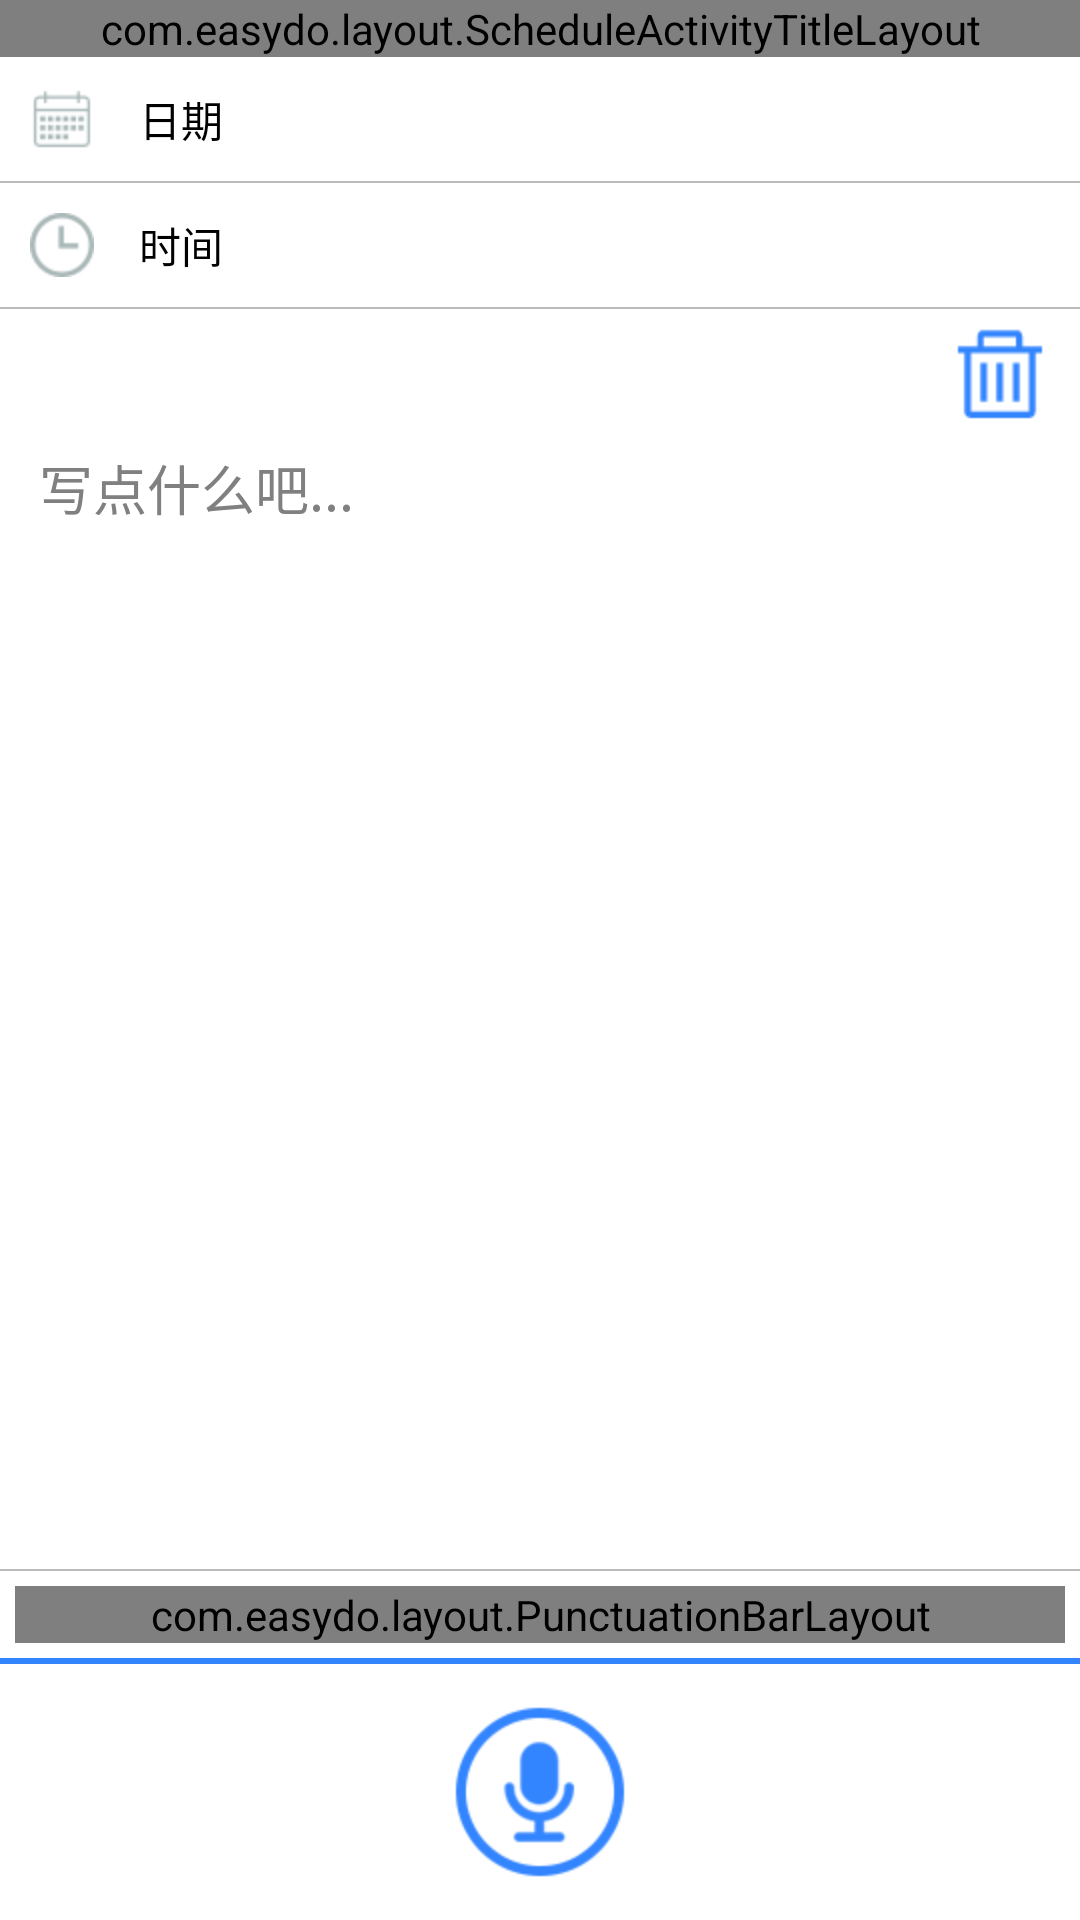

Layout XML and referenced resources for this Android screen:
<!-- AndroidManifest.xml: application theme AppTheme -->
<!-- res/layout/activity_create_detail_journal.xml -->
<?xml version="1.0" encoding="utf-8"?>
<LinearLayout xmlns:android="http://schemas.android.com/apk/res/android"
    android:layout_width="match_parent"
    android:layout_height="match_parent"
    android:background="@drawable/White"
    android:orientation="vertical" >

    <com.easydo.layout.ScheduleActivityTitleLayout
        android:layout_width="match_parent"
        android:layout_height="wrap_content" >
    </com.easydo.layout.ScheduleActivityTitleLayout>

    <TableLayout
        android:id="@+id/table_tl"
        android:layout_width="match_parent"
        android:layout_height="wrap_content"
        android:stretchColumns="2" >

        

        <TableRow
            android:id="@+id/journal_set_date_tr"
            style="@style/EasyDoTrStyle" >

            <ImageView
                android:layout_width="wrap_content"
                android:layout_height="wrap_content"
                android:layout_gravity="center_vertical|left"
                android:layout_margin="5dp"
                android:src="@drawable/date1_32" />

            <TextView
                android:layout_width="0dp"
                android:layout_height="wrap_content"
                android:layout_gravity="center_vertical|left"
                android:layout_weight="1"
                android:text="日期"
                android:textSize="14sp" />

            <TextView
                android:id="@+id/journal_date_tv"
                android:layout_width="0dp"
                android:layout_height="wrap_content"
                android:layout_gravity="center"
                android:layout_weight="3"
                android:gravity="center"
                android:textSize="16sp" />
        </TableRow>

        <View
            android:layout_width="match_parent"
            android:layout_height="0.5dp"
            android:background="@drawable/BorderDefault" />

        

        <TableRow
            android:id="@+id/journal_set_time_tr"
            style="@style/EasyDoTrStyle" >

            <ImageView
                android:layout_width="wrap_content"
                android:layout_height="wrap_content"
                android:layout_gravity="center_vertical|left"
                android:layout_margin="5dp"
                android:src="@drawable/time1_32" />

            <TextView
                android:layout_width="0dp"
                android:layout_height="wrap_content"
                android:layout_gravity="center_vertical|left"
                android:layout_weight="1"
                android:text="时间"
                android:textSize="14sp" />

            <TextView
                android:id="@+id/journal_time_tv"
                android:layout_width="0dp"
                android:layout_height="wrap_content"
                android:layout_gravity="center"
                android:layout_weight="3"
                android:gravity="center"
                android:textSize="16sp" />
        </TableRow>

        <View
            android:layout_width="match_parent"
            android:layout_height="0.5dp"
            android:background="@drawable/BorderDefault" />
    </TableLayout>

    <LinearLayout
        android:id="@+id/test_count1"
        android:layout_width="match_parent"
        android:layout_height="0dp"
        android:layout_weight="1"
        android:focusable="true"
        android:focusableInTouchMode="true"
        android:orientation="vertical" >

        <LinearLayout
            android:id="@+id/test_count2"
            android:layout_width="match_parent"
            android:layout_height="wrap_content"
            android:orientation="horizontal" >

            <LinearLayout
                android:layout_width="0dp"
                android:layout_height="match_parent"
                android:layout_weight="1"
                android:orientation="horizontal" >
            </LinearLayout>

            <ImageButton
                android:id="@+id/clear_content_ib"
                android:layout_width="wrap_content"
                android:layout_height="wrap_content"
                android:layout_marginRight="5dp"
                android:background="@drawable/White"
                android:padding="5dp"
                android:src="@drawable/clear1_50" />
        </LinearLayout>

        <ScrollView
            android:layout_width="match_parent"
            android:layout_height="0dp"
            android:layout_weight="1" >

            <EditText
                android:id="@+id/journal_content_et"
                android:layout_width="match_parent"
                android:layout_height="0dp"
                android:layout_marginLeft="10dp"
                android:layout_marginRight="10dp"
                android:layout_weight="1"
                android:background="@drawable/white_bg"
                android:gravity="top"
                android:hint="写点什么吧..."
                android:padding="3dp" />
        </ScrollView>

        <View
            android:layout_width="match_parent"
            android:layout_height="0.5dp"
            android:background="@drawable/BorderDefault" />

        <com.easydo.layout.PunctuationBarLayout
            android:id="@+id/punctuation_bar"
            android:layout_width="match_parent"
            android:layout_height="wrap_content"
            android:layout_margin="5dp" >
        </com.easydo.layout.PunctuationBarLayout>

        

        <View
            android:layout_width="match_parent"
            android:layout_height="2dp"
            android:background="@drawable/ThemeDefault" />

        

    </LinearLayout>

    <ImageButton
        android:id="@+id/dictation_ib"
        style="@style/VoiceBigIbStyle"
        android:layout_width="wrap_content"
        android:layout_height="wrap_content"
        android:layout_gravity="center_horizontal"
        android:background="@drawable/White"
        android:src="@drawable/dictation_big_normal" />

</LinearLayout>
<!-- resources referenced by this layout -->
<resources>
  <!-- drawable clear1_50: png bitmap (drawable-hdpi, 599 bytes) -->
  <!-- drawable date1_32: png bitmap (drawable-hdpi, 1177 bytes) -->
  <!-- drawable dictation_big_normal: png bitmap (drawable-hdpi, 6331 bytes) -->
  <!-- drawable time1_32: png bitmap (drawable-hdpi, 936 bytes) -->
  <!-- drawable white_bg: png bitmap (drawable-hdpi, 3068 bytes) -->
  <style name="EasyDoTrStyle" parent="@android:style/Widget">
          <item name="android:background">@drawable/selector_tablerow_bg</item>
          <item name="android:clickable">true</item>
          <item name="android:padding">5dp</item>
      </style>
  <style name="VoiceBigIbStyle" parent="@android:style/Widget.ImageButton">
          <item name="android:src">@drawable/selector_voice_big_btn</item>
      </style>
  <style name="AppTheme" parent="AppBaseTheme">
  
          
          <item name="android:windowNoTitle">true</item>
          <item name="android:textColor">@drawable/TextBlack</item>
      </style>
  <!-- drawable selector_tablerow_bg (drawable-hdpi) -->
  <?xml version="1.0" encoding="utf-8"?>
  <selector xmlns:android="http://schemas.android.com/apk/res/android">
  
      <item android:drawable="@drawable/BorderDefault" android:state_pressed="true"></item>
      <item android:drawable="@drawable/White"></item>
  
  </selector>
  <!-- drawable selector_voice_big_btn (drawable-hdpi) -->
  <?xml version="1.0" encoding="utf-8"?>
  <selector xmlns:android="http://schemas.android.com/apk/res/android">
  
      
      <item android:drawable="@drawable/dictation_big_clicked" android:state_pressed="true"/>
      
      <item android:drawable="@drawable/dictation_big_normal"/>
  
  </selector>
  <style name="AppBaseTheme" parent="android:Theme.Light">
          
      </style>
  <!-- drawable dictation_big_clicked: png bitmap (drawable-hdpi, 5348 bytes) -->
</resources>
